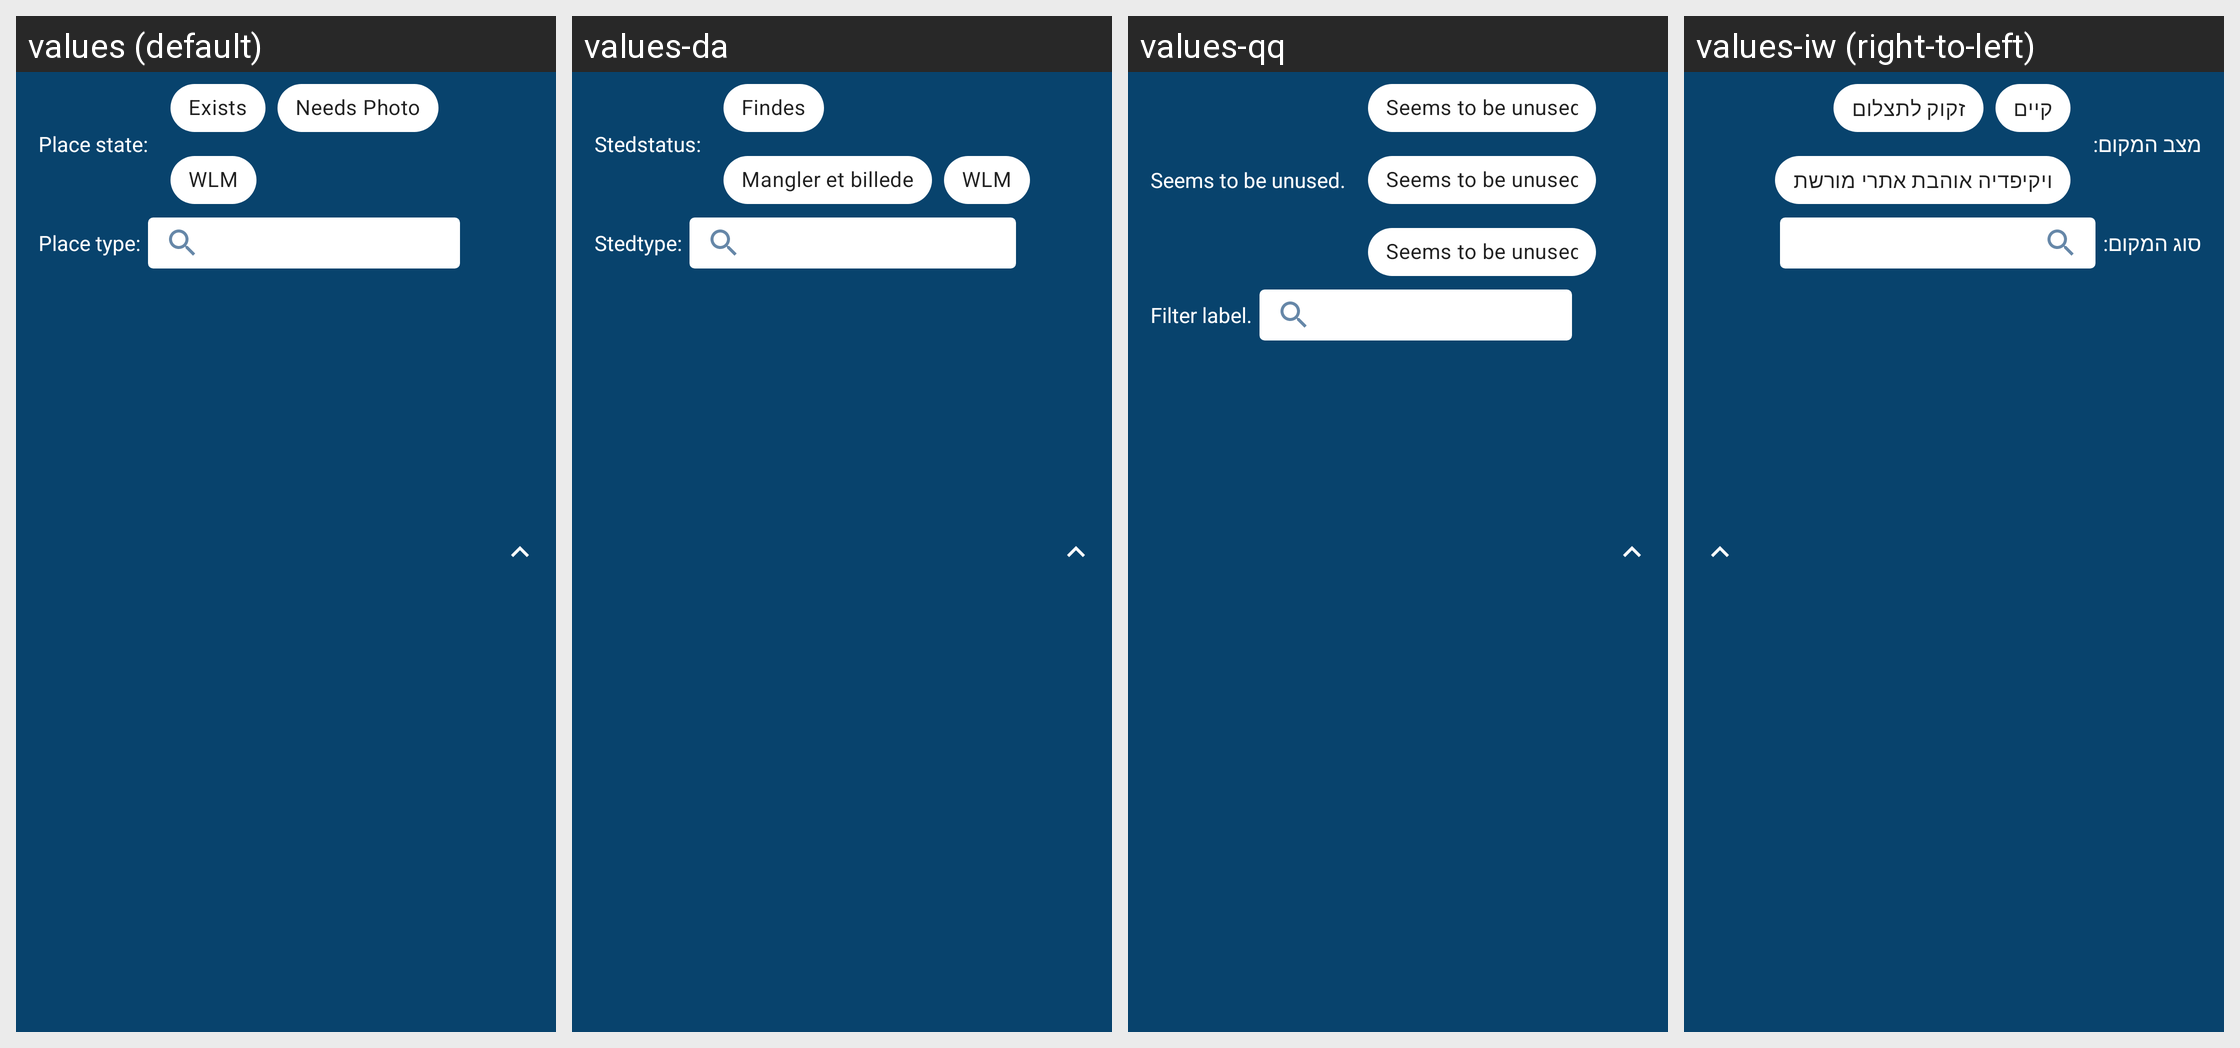

Here is an Android app screen in its default locale and in the app's own translations. Write out the translated-string differences for the strings that appear on this screen.
Android screen res/layout/nearby_filter_all_items.xml rendered under 4 locales, left to right: values (default), values-da, values-qq, values-iw (right-to-left). Device: Nexus 5 (rendered at 1080×1920; each locale shown at half size, 540×960, under a caption strip naming it); theme LightAppTheme.
Other locales in the repository, not shown: values-ab, values-af, values-ais, values-anp, values-ar, values-arc, values-as, values-ast, values-az, values-azb, values-ba, values-ban, values-bcl, values-bg, values-blk, values-bn, values-br, values-bs, values-ca, values-ce, values-ckb, values-cs, values-csb, values-cy, values-de, values-diq, values-dty, values-el, values-en-rGB, values-eo, values-es, values-eu, values-fa, values-fi, values-fit, values-fo, values-fr, values-frp, values-frr, values-fur, values-ga, values-gcr, values-gl, values-got, values-gu, values-ha, values-haw, values-he, values-hi, values-hr, values-hrx, values-hsb, values-hu, values-hy, values-hyw, values-ia, values-id, values-in, values-io, values-is, values-it, values-ja, values-ji, values-jv, values-ka, values-kaa, values-kab, values-kge, values-kjp, values-km, values-kn, values-ko, values-ko-rKP, values-krc, values-ks, values-ksh, values-ku, values-kum, values-kus, values-ky, values-la, values-lag, values-lb, values-lez, values-li, values-lrc, values-lt, values-lv, values-mag, values-mg, values-min, values-mk, values-ml, values-mn, values-mni, values-mnw, values-mr, values-mrh, values-ms, values-mt, values-my, values-nb, values-ne, values-nl, values-nqo, values-oc, values-or, values-pa, values-pl, values-pms, values-pnb, values-ps, values-pt, values-pt-rBR, values-ro, values-ru, values-sah, values-sat, values-sd, values-se, values-sh, values-si, values-sje, values-sk, values-skr, values-sl, values-smn, values-sms, values-sr, values-su, values-sv, values-sw, values-syl, values-szy, values-ta, values-tcy, values-te, values-th, values-tok, values-tr, values-tum, values-ug, values-uk, values-ur, values-uz, values-vec, values-vi, values-xal, values-xmf, values-yi, values-yue, values-zgh, values-zh, values-zh-rCN, values-zh-rHK, values-zh-rTW.
Strings drawn on this screen, with the default value and each locale's value (text and hints the layout hard-codes, and strings that could not be matched under every locale, appear in the picture but are not listed):

place_state
  values: Place state:
  values-da: Stedstatus:
  values-qq: Seems to be unused.
  values-iw: מצב המקום:

place_state_exists
  values: Exists
  values-da: Findes
  values-qq: Seems to be unused.
  values-iw: קיים

place_state_needs_photo
  values: Needs Photo
  values-da: Mangler et billede
  values-qq: Seems to be unused.
  values-iw: זקוק לתצלום

place_state_wlm
  values: WLM
  values-da: WLM  [not translated; the default value is used]
  values-qq: Seems to be unused.
  values-iw: ויקיפדיה אוהבת אתרי מורשת

place_type
  values: Place type:
  values-da: Stedtype:
  values-qq: Filter label.
  values-iw: סוג המקום:
